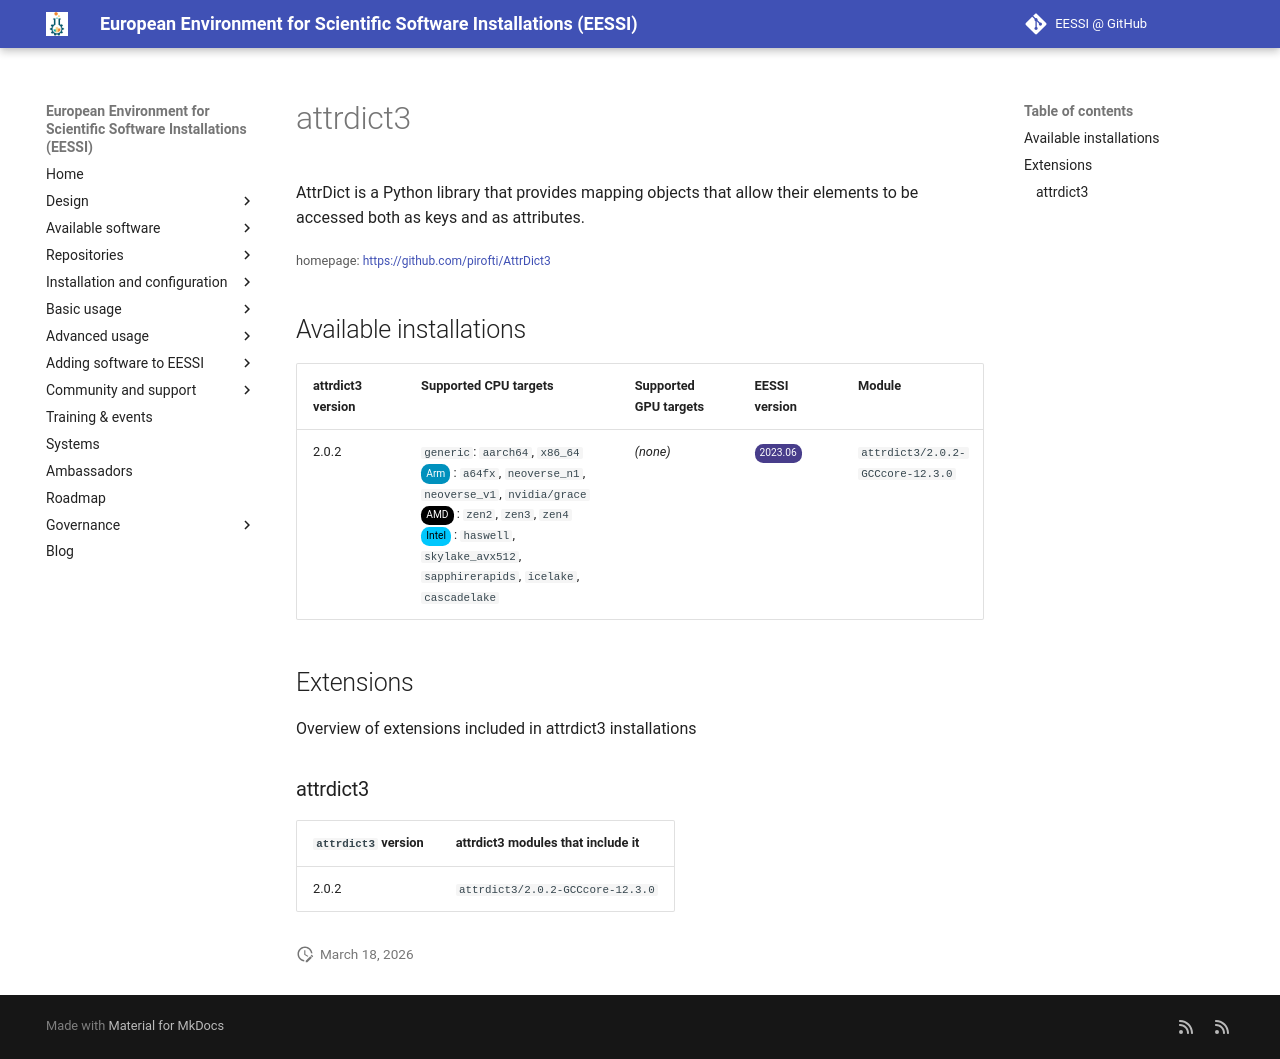

repository: EESSI/docs · page: available_software/detail/attrdict3/index.html · generator: mkdocs

---
json_ld:
  '@context': https://schema.org
  '@type': SoftwareApplication
  applicationCategory: DeveloperApplication
  description: "AttrDict is a Python library that provides mapping objects that allow\
    \ their elements\n to be accessed both as keys and as attributes."
  license: Not confirmed
  name: attrdict3
  offers:
    '@type': Offer
    price: 0
  operatingSystem: LINUX
  review:
    '@type': Review
    author:
      '@type': Organization
      name: EESSI
    reviewBody: Application has been successfully made available on all architectures
      supported by EESSI
    reviewRating:
      '@type': Rating
      ratingValue: 5
  softwareRequirements: See https://www.eessi.io/docs/ for how to make EESSI available
    on your system
  softwareVersion: '[''2.0.2'']'
  url: https://github.com/pirofti/AttrDict3
---
# attrdict3


AttrDict is a Python library that provides mapping objects that allow their elements
 to be accessed both as keys and as attributes.

<small>homepage: </small><span class="software-link">[https://github.com/pirofti/AttrDict3](https://github.com/pirofti/AttrDict3)</span>

## Available installations


|attrdict3 version|Supported CPU targets|Supported GPU targets|EESSI version|Module|
| --- | --- | --- | --- | --- |
|2.0.2|`generic`: `aarch64`, `x86_64`<br/><span class="software-cpu-arm">Arm</span>: `a64fx`, `neoverse_n1`, `neoverse_v1`, `nvidia/grace`<br/><span class="software-cpu-amd">AMD</span>: `zen2`, `zen3`, `zen4`<br/><span class="software-cpu-intel">Intel</span>: `haswell`, `skylake_avx512`, `sapphirerapids`, `icelake`, `cascadelake`<br/>|*(none)*|<span class="software-eessi-version-202306">2023.06</span>|`attrdict3/2.0.2-GCCcore-12.3.0`|

## Extensions

Overview of extensions included in attrdict3 installations


### attrdict3


|`attrdict3` version|attrdict3 modules that include it|
| --- | --- |
|2.0.2|`attrdict3/2.0.2-GCCcore-12.3.0`|
